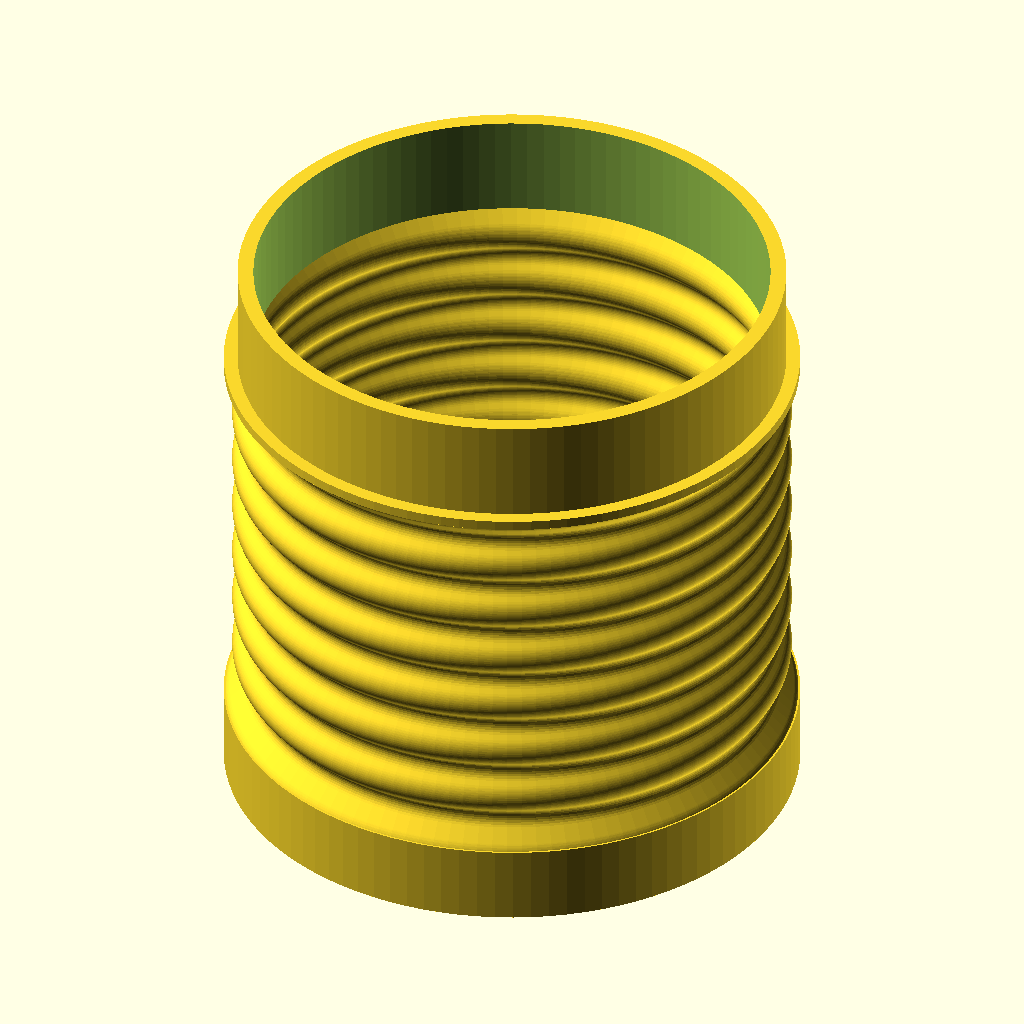
Cell 1: rendered with the file's own defaults.
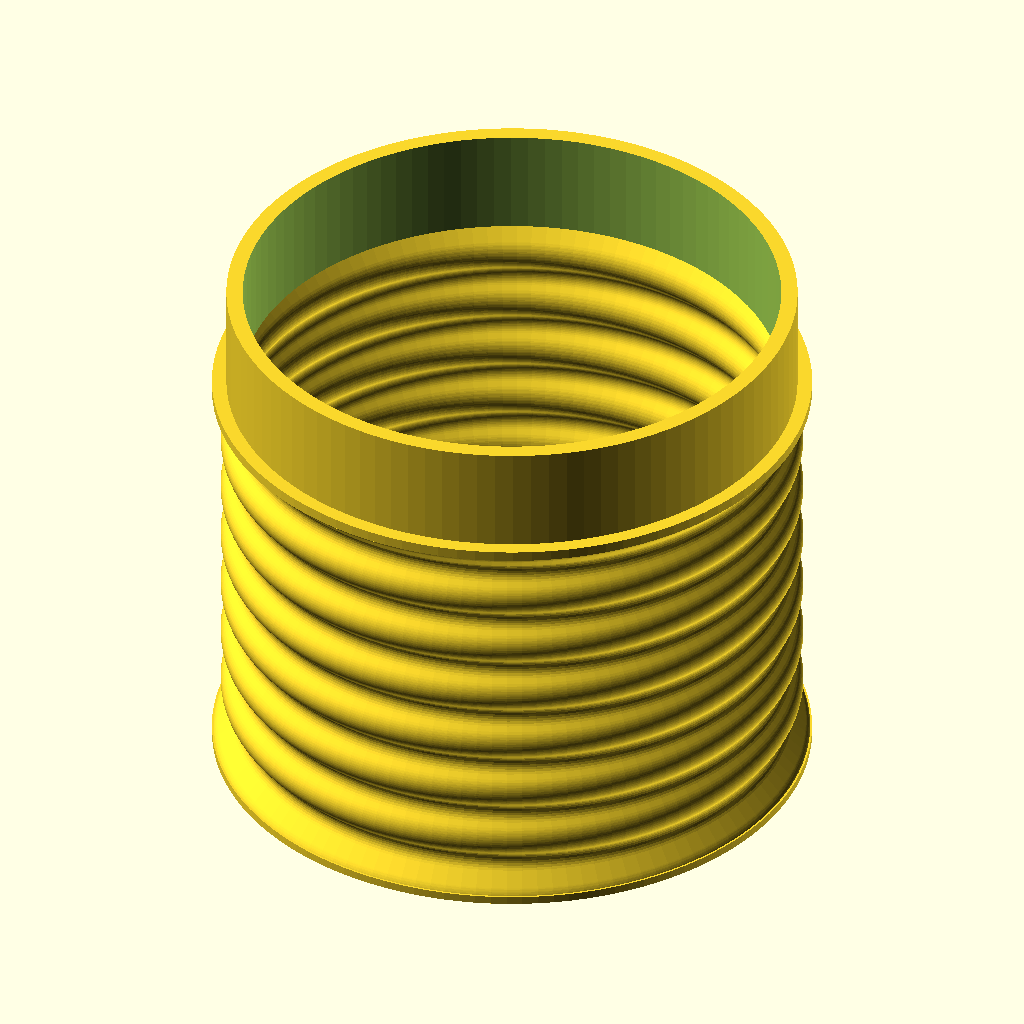
Cell 2: the same model with solid_top = true.
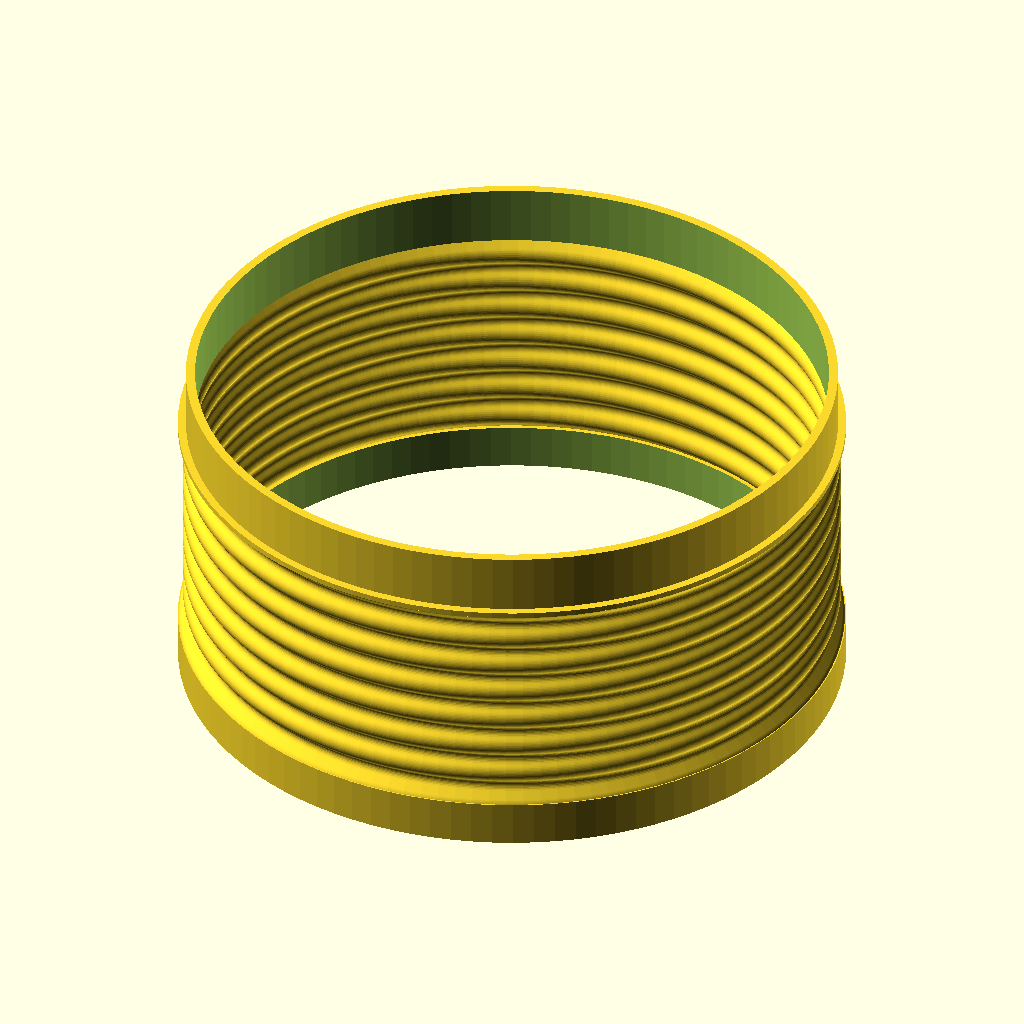
Cell 3: diameter = 117 (everything else at default).
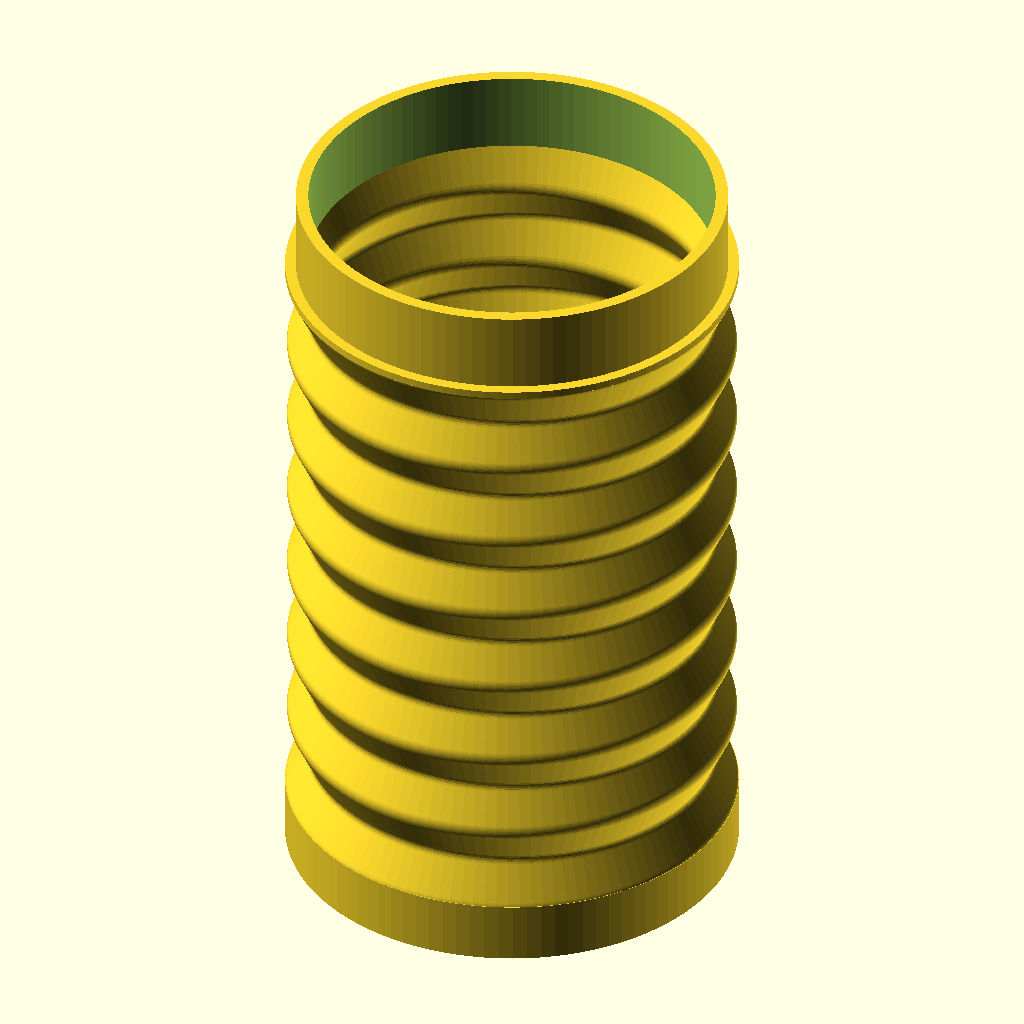
Cell 4: accordion_height = 80 (everything else at default).
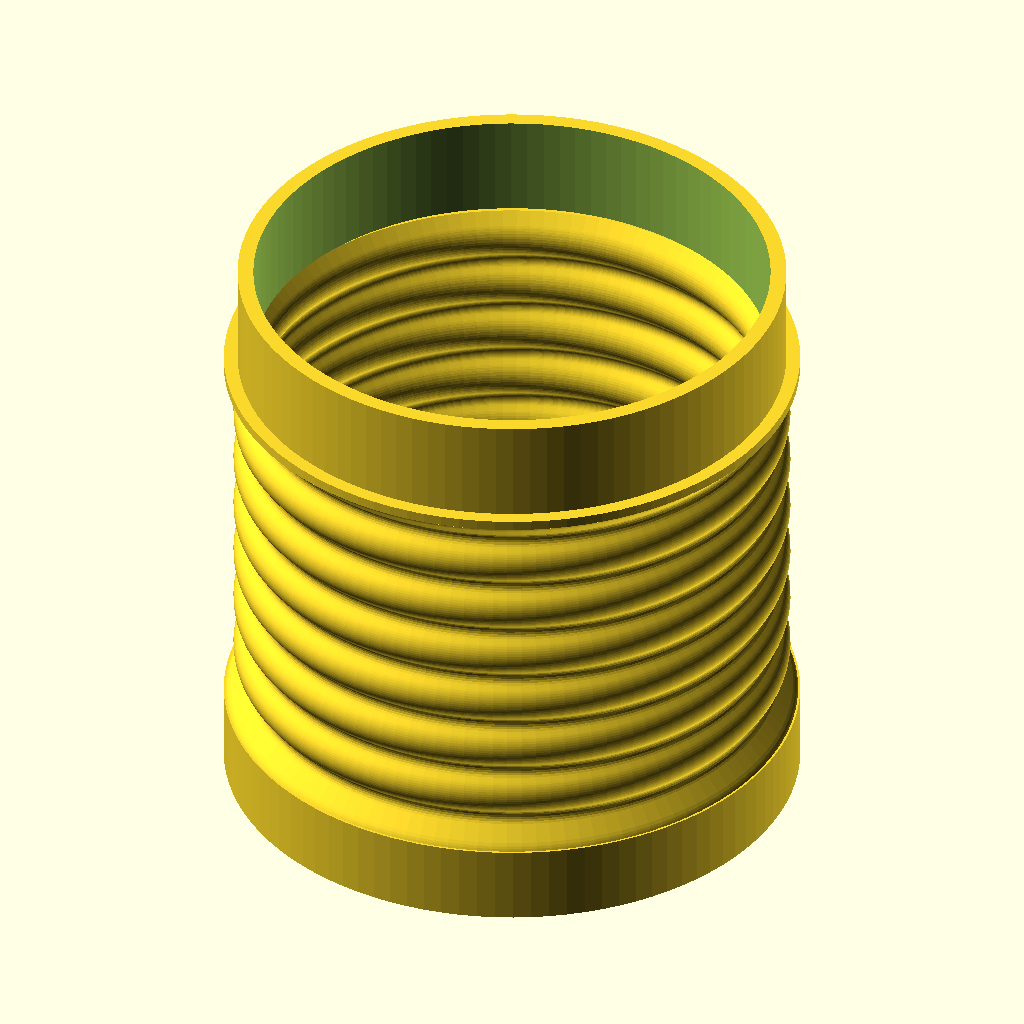
Cell 5: wall_thickness = 1.4 (everything else at default).
The same orthographic view direction (rotation 55°, 0°, 25°; colour scheme Cornfield) for every cell, with the view re-fitted per cell, so scale and position can differ between cells.
Source of the model, bellows/bellows-v2.scad:
// Parametric Purge Bellow for Zerno Z1 Grinder (v2: rounded folds for TPU 95A)
// Author: Denis Shatilov
// License: CC BY-NC 4.0
// https://creativecommons.org/licenses/by-nc/4.0/
// You may remix, adapt, and share this work non-commercially,
// but you must give appropriate credit.
//
// Same fit as bellows.scad (same diameter, cap hole and funnel insert), different folds:
//  * Folds are rounded instead of sharp. A sharp crease puts all of the bending on one
//    line of plastic, right on a layer line, which is where v1 tears.
//  * wall_thickness is measured straight through the wall. In v1 it was measured
//    sideways, so the 45 degree walls were really only 0.57 mm thick.
//  * More, shallower folds over the same height, so each fold bends less per press.

// Parameters
diameter = 58.5;           // Outer diameter (mm)
fold_sections = 7;         // Number of accordion folds (v1: 5)
accordion_height = 40;     // Height of the folded part (mm), same as v1
wall_thickness = 0.7;      // Wall thickness, measured straight through the wall (mm)
wave_depth = 5.6;          // Narrow ring diameter = diameter - wave_depth (v1: 8)
crease_radius = 1.75;      // Bend radius at the middle of the wall, wide and narrow rings (v1: 0)
sgmt = 120;                // Segments around the circle
insert_height = 10.5;      // Height used for inserts
solid_top = false;         // Controls whether to create hole for the funnel cap

// Derived parameters
folds = fold_sections * 2;
height_per_fold = accordion_height / folds;
total_height_accordion = accordion_height;
insert_height_cap = insert_height-2.5;
starting_hight = solid_top ? 0.8 : insert_height_cap;
fit_wall = 0.8;            // v1 wall, kept for the cap hole and funnel insert so they fit the same
cap_insert_cutout_diameter = diameter-4.375*fit_wall; // Cutout for cap insert
insert_lip_diameter = diameter-3.5*fit_wall; // Width of the insert
insert_lip_cutout_diameter = diameter-7.5*fit_wall; // Cutout from the insert

// Dimensions other designs can read with use <bellows-v2.scad> (e.g. bellows-v3.scad)
function v2_lip_start_z() = starting_hight + total_height_accordion + 1; // where the funnel insert's straight bore starts
function v2_lip_inner_r() = insert_lip_cutout_diameter / 2;              // radius of that bore
function v2_cap_underside_z() = starting_hight;                         // underside of the cap / funnel cap
function v2_fold_inner_r() = (diameter - wave_depth) / 2 - wall_thickness; // tightest radius inside the folds

// Walls steeper than 45 degrees from vertical would overhang too much to print.
assert(wave_depth / 2 <= height_per_fold, "wave_depth too large for this fold height: walls would pass 45 degrees");
assert(crease_radius > wall_thickness / 2, "crease_radius must be larger than half the wall");

// 2D half cross-section of the accordion: x = radius, y = height.
// Built as the solid area inside the outer surface, rounded, then hollowed out by
// offsetting inwards, so the wall has the same thickness everywhere, bends included.
module accordion_profile() {
    r_out = diameter / 2;
    r_in = r_out - wave_depth / 2;
    ext = 5; // straight run past each end so the end bends round off too
    zigzag = [for (i = [0 : folds]) [(i % 2 == 0) ? r_out : r_in, i * height_per_fold]];
    outline = concat(
        [[-ext, -ext], [r_out, -ext]],
        zigzag,
        [[r_out, total_height_accordion + ext], [-ext, total_height_accordion + ext]]
    );
    // Outside surface radii: wide rings bend around the outside, narrow rings around the inside
    r_wide = crease_radius + wall_thickness / 2;
    r_narrow = crease_radius - wall_thickness / 2;

    intersection() {
        square([r_out + 1, total_height_accordion]);
        difference() {
            rounded(r_wide, r_narrow) polygon(outline);
            offset(r = -wall_thickness) rounded(r_wide, r_narrow) polygon(outline);
        }
    }
}

// Round convex corners with r_convex and concave corners with r_concave
module rounded(r_convex, r_concave) {
    offset(r = -r_concave) offset(r = r_concave)
        offset(r = r_convex) offset(r = -r_convex)
            children();
}

module accordion() {
    rotate_extrude($fn = sgmt)
        accordion_profile($fn = 0, $fs = 0.25, $fa = 6);
}

// Module for the insert lip into the funnel (unchanged from v1)
module insert_lip() {
    union() {
        // Connector to the accordion
        difference() {
            cylinder(h = 1, d = diameter, $fn=100);
            translate([0, 0, -0.01])
                cylinder(
                    h = 1+0.02,
                    // Smooth transition into the accordion to avoid overhang
                    d1 = insert_lip_cutout_diameter+4,
                    d2 = insert_lip_cutout_diameter,
                    $fn=100
                );
        }
        // Main body of the insert
        translate([0, 0, 1])
        difference() {
            cylinder(h = insert_height, d = insert_lip_diameter, $fn=100);
            translate([0, 0, -0.01])
                cylinder(h = insert_height + 0.02, d = insert_lip_cutout_diameter, $fn=100);
        }
    }
}

// Hole to insert the funnel cap (unchanged from v1)
module cap_insert() {
    difference() {
        cylinder(h = insert_height_cap, d = diameter, $fn=100);
        translate([0,0,-0.01])
            cylinder(h = insert_height_cap + 0.02, d = cap_insert_cutout_diameter, $fn=100);
    }
}

module top_cap() {
    cylinder(h = 0.8, d = diameter, $fn=sgmt);
}

// Parts are printed in reverse to handle overhang
module purge_bellow() {
    translate([0,0,starting_hight + total_height_accordion])
        insert_lip();
    translate([0,0,starting_hight])
        accordion();
    if (solid_top) {
        top_cap();
    } else {
        cap_insert();
    }
}

// Render the bellow
purge_bellow();
Parameter table extracted from the source (name, type, default, range or options):
diameter: number, default 58.5
fold_sections: number, default 7
accordion_height: number, default 40
wall_thickness: number, default 0.7
wave_depth: number, default 5.6
crease_radius: number, default 1.75
sgmt: number, default 120
insert_height: number, default 10.5
solid_top: bool, default false
fit_wall: number, default 0.8
